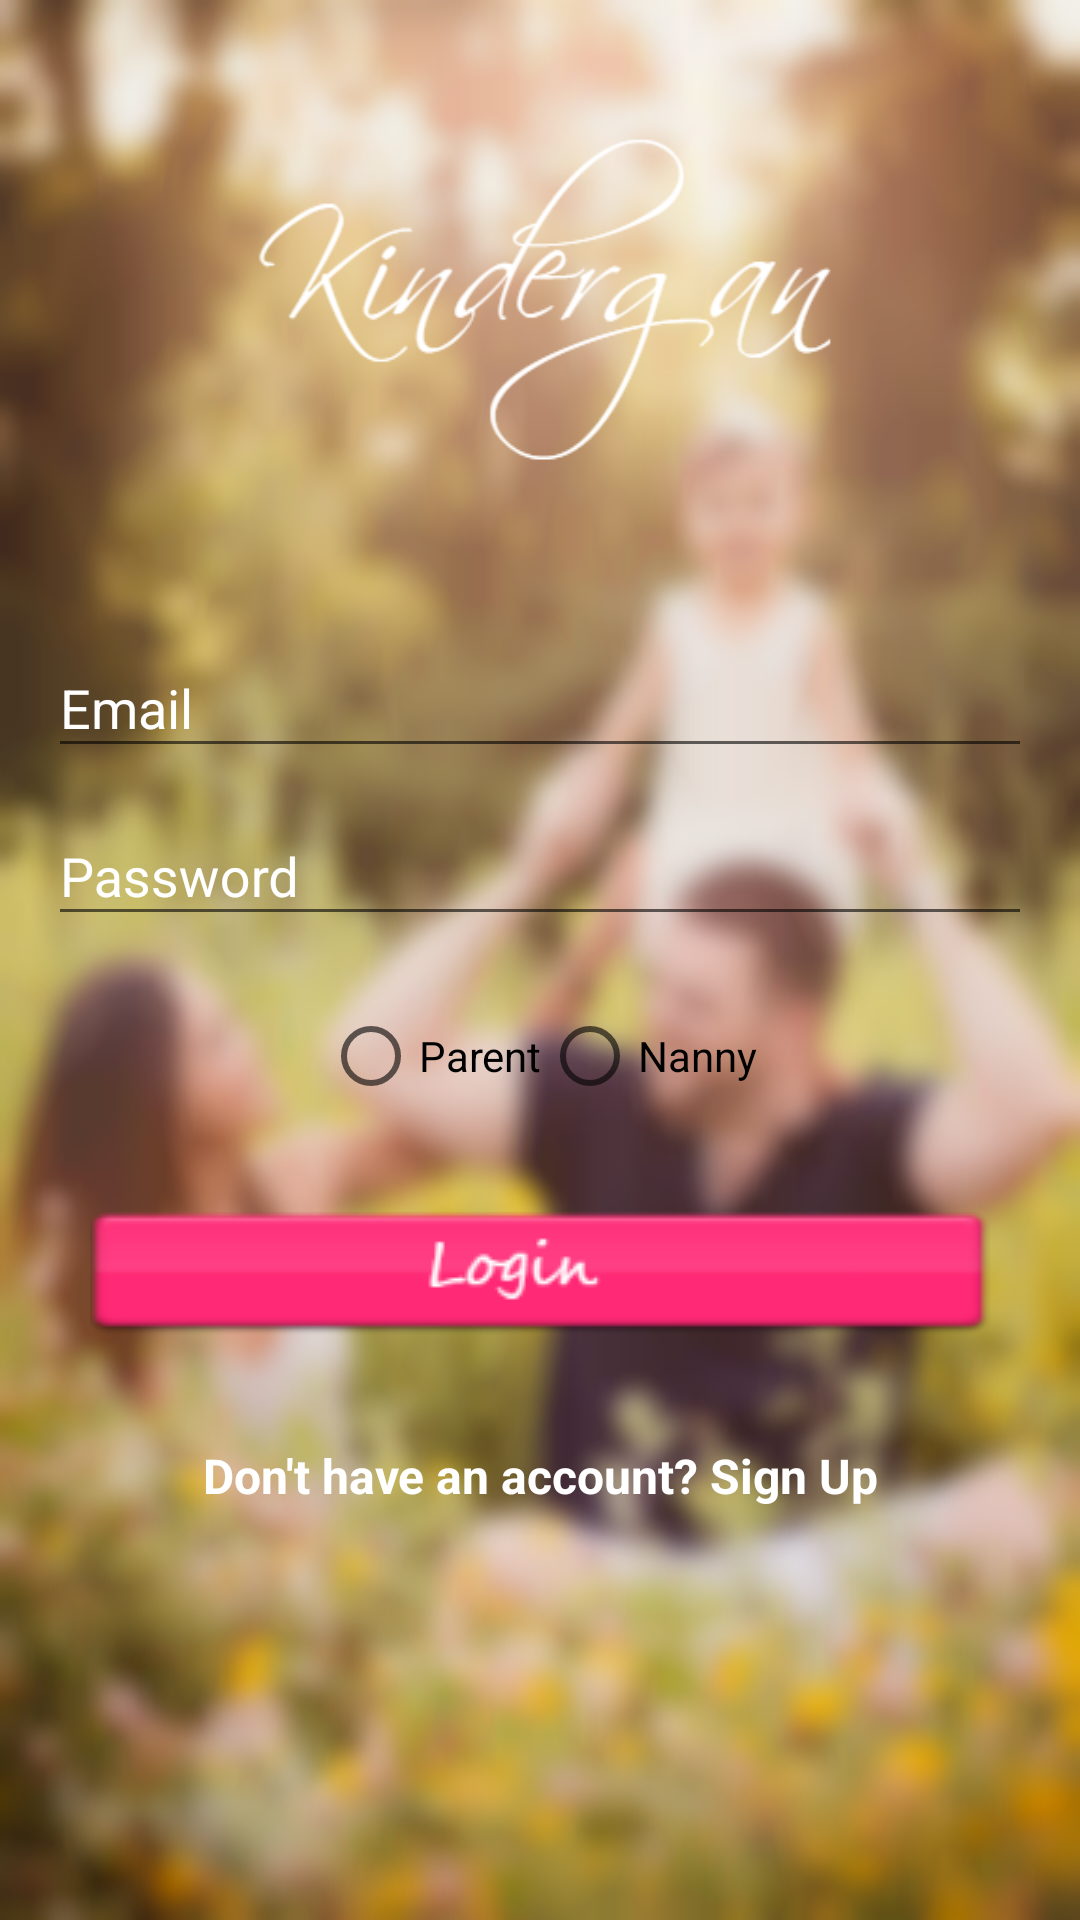

Write the Android layout XML for this screen, with the resource values it uses.
<!-- AndroidManifest.xml: application theme AppTheme -->
<!-- res/layout/activity_login.xml -->
<?xml version="1.0" encoding="utf-8"?>
<LinearLayout
        xmlns:android="http://schemas.android.com/apk/res/android"
        xmlns:tools="http://schemas.android.com/tools"
        xmlns:app="http://schemas.android.com/apk/res-auto"
        android:orientation="vertical"
        android:layout_width="match_parent"
        android:layout_height="match_parent"
        android:paddingLeft="@dimen/activity_horizontal_margin"
        android:paddingRight="@dimen/activity_horizontal_margin"
        android:paddingTop="200dp"
        android:paddingBottom="@dimen/activity_vertical_margin"
        android:background="@drawable/main"
        android:isScrollContainer="false"
        android:fitsSystemWindows="true"
        tools:context=".activities.LoginActivity">

    
    <android.support.design.widget.TextInputLayout
            android:layout_width="match_parent"
            android:layout_height="wrap_content"
            android:textColorHint="@color/white"
            app:hintTextAppearance="@style/TextAppearence.App.TextInputLayout">
        <EditText
                android:id="@+id/input_email"
                android:layout_width="match_parent"
                android:layout_height="wrap_content"
                android:textColor="@color/white"
                android:inputType="textEmailAddress"
                android:hint="@string/hint_email"/>
    </android.support.design.widget.TextInputLayout>

    
    <android.support.design.widget.TextInputLayout
            android:layout_width="match_parent"
            android:layout_height="wrap_content"
            android:textColorHint="@color/white"
            app:hintTextAppearance="@style/TextAppearence.App.TextInputLayout">
        <EditText android:id="@+id/input_password"
                  android:layout_width="match_parent"
                  android:layout_height="wrap_content"
                  android:textColor="@color/white"
                  android:inputType="textPassword"
                  android:hint="@string/hint_password"/>
    </android.support.design.widget.TextInputLayout>

    
    <RadioGroup
            android:layout_width="match_parent"
            android:layout_height="wrap_content"
            android:layout_marginTop="24dp"
            android:id="@+id/myRadioGroup"
            android:orientation="horizontal"
            android:gravity="center_horizontal">

        
        <RadioButton android:layout_width="wrap_content"
                     android:layout_height="wrap_content"
                     android:id="@+id/parent"
                     android:text="@string/btn_parent"/>

        
        <RadioButton android:layout_width="wrap_content"
                     android:layout_height="wrap_content"
                     android:id="@+id/nanny"
                     android:text="@string/btn_nanny"/>
    </RadioGroup>

    
    <ImageButton
            android:id="@+id/img_btn_login"
            android:layout_width="fill_parent"
            android:layout_height="wrap_content"
            android:layout_marginTop="24dp"
            android:layout_marginBottom="24dp"
            android:padding="12dp"
            android:src="@drawable/login"
            android:background="@null"
            android:contentDescription="@string/btn_login"/>

    
    <TextView
            android:id="@+id/link_SignUp"
            android:layout_width="fill_parent"
            android:layout_height="wrap_content"
            android:layout_marginBottom="24dp"
            android:text="@string/SignUp_lnk"
            android:textColor="@color/white"
            android:textStyle="bold"
            android:gravity="center"
            android:textSize="16sp"/>

</LinearLayout>
<!-- resources referenced by this layout -->
<resources>
  <color name="white">#FFFFFF</color>
  <dimen name="activity_horizontal_margin">16dp</dimen>
  <dimen name="activity_vertical_margin">16dp</dimen>
  <!-- drawable login: png bitmap (drawable, 2905 bytes) -->
  <!-- drawable main: png bitmap (drawable, 1033506 bytes) -->
  <string name="SignUp_lnk">Don\'t have an account? <b>Sign Up</b></string>
  <string name="btn_login">LOGIN</string>
  <string name="btn_nanny">Nanny</string>
  <string name="btn_parent">Parent</string>
  <string name="hint_email">Email</string>
  <string name="hint_password">Password</string>
  <style name="TextAppearence.App.TextInputLayout" parent="@android:style/TextAppearance">
          <item name="android:textColor">@color/colorAccent</item>
          <item name="colorControlNormal">@color/white</item>
          <item name="colorControlActivated">@color/colorAccent</item>
          <item name="colorControlHighlight">@color/colorAccent</item>
      </style>
  <style name="AppTheme" parent="Theme.AppCompat.Light.NoActionBar">
          
          <item name="colorPrimary">@color/colorPrimary</item>
          <item name="colorPrimaryDark">@color/colorPrimaryDark</item>
          <item name="colorAccent">@color/colorAccent</item>
  
          <item name="android:windowFullscreen">true</item>
          <item name="android:windowContentOverlay">@null</item>
          <item name="android:alertDialogTheme">@style/AlertDialogCustom</item>
      </style>
  <color name="colorAccent">#FF4081</color>
  <color name="colorPrimary">#3F51B5</color>
  <color name="colorPrimaryDark">#303F9F</color>
  <style name="AlertDialogCustom" parent="android:Theme.Material.Light.Dialog.Alert">
          <item name="android:textColor">@color/color1</item>
      </style>
  <color name="color1">#ff5a92</color>
</resources>
